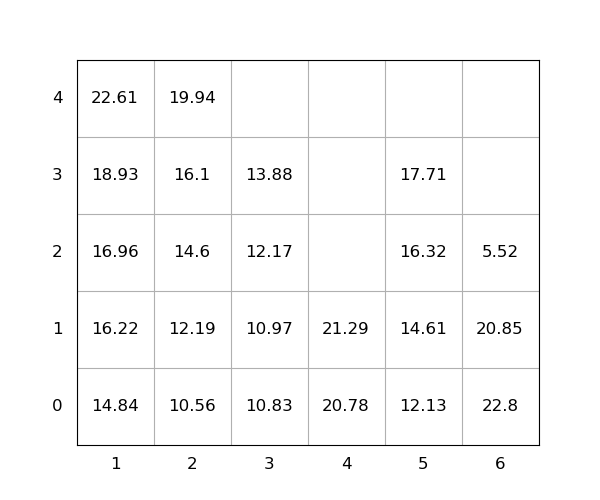

Values plotted in this chart, from the file beside it:
idx, loc_x, loc_y, loc_z, weight, group, score, seq, reloc, size(ft)
1, 4, 0, 0, 20.78, 0, 20.78, 0, 0, 20
2, 6, 0, 0, 22.8, 0, 22.8, 0, 1.0, 20
3, 1, 0, 0, 14.84, 0, 14.84, 0, 0, 20
4, 1, 0, 1, 16.22, 0, 16.22, 1, 0, 20
5, 3, 0, 0, 10.83, 0, 10.83, 2, 0, 20
6, 2, 0, 0, 10.56, 0, 10.56, 3, 0, 20
7, 2, 0, 1, 12.19, 0, 12.19, 4, 0, 20
8, 5, 0, 0, 12.13, 0, 12.13, 5, 0, 20
9, 1, 0, 2, 16.96, 0, 16.96, 6, 0, 20
10, 1, 0, 3, 18.93, 0, 18.93, 7, 0, 20
11, 1, 0, 4, 22.61, 0, 22.61, 8, 0, 20
12, 4, 0, 1, 21.29, 0, 21.29, 9, 0, 20
13, 2, 0, 2, 14.6, 0, 14.6, 10, 0, 20
14, 3, 0, 1, 10.97, 0, 10.97, 11, 0, 20
15, 6, 0, 1, 20.85, 0, 20.85, 12, 1.0, 20
16, 2, 0, 3, 16.1, 0, 16.1, 13, 0, 20
17, 5, 0, 1, 14.61, 0, 14.61, 14, 0, 20
18, 3, 0, 2, 12.17, 0, 12.17, 15, 0, 20
19, 5, 0, 2, 16.32, 0, 16.32, 16, 0, 20
20, 2, 0, 4, 19.94, 0, 19.94, 17, 0, 20
21, 6, 0, 2, 5.52, 0, 5.52, 18, 1.0, 20
22, 5, 0, 3, 17.71, 0, 17.71, 19, 0, 20
23, 3, 0, 3, 13.88, 0, 13.88, 20, 0, 20
